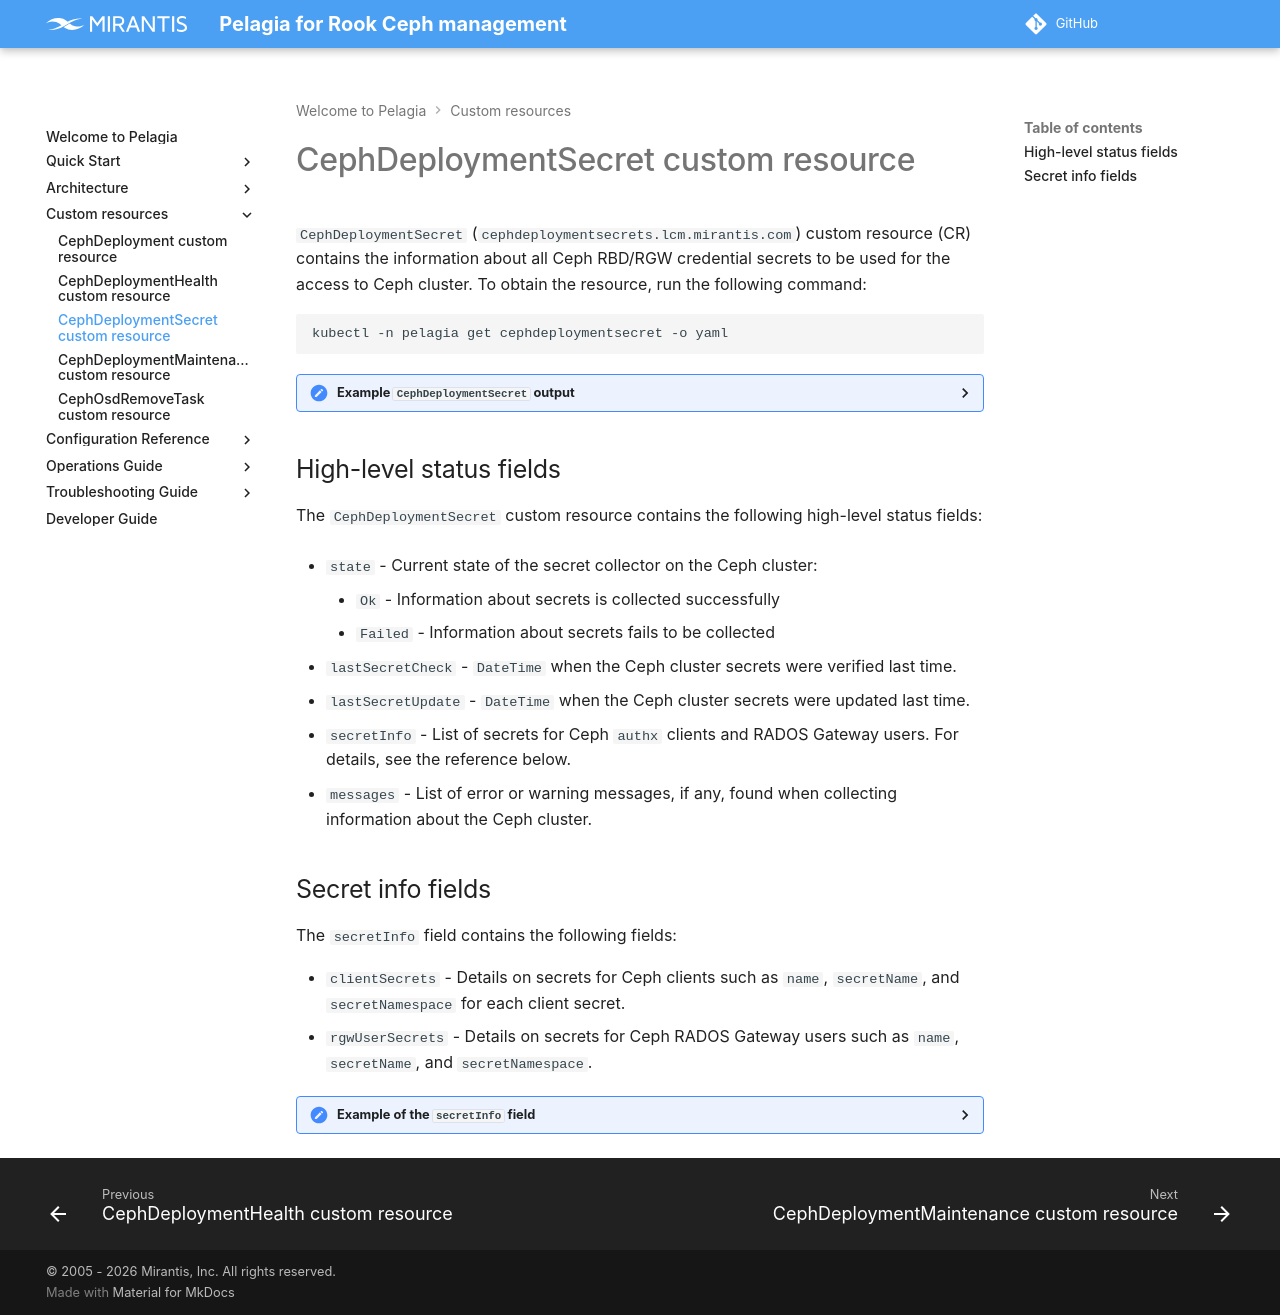

repository: Mirantis/pelagia · page: 1.x/custom-resources/cephdeploymentsecret/index.html · generator: mkdocs

---
description: API reference for the CephDeploymentSecret custom resource used to store
  Ceph RBD and RGW credential secrets for Ceph cluster access.
keywords: pelagia, cephdeploymentsecret, ceph secrets, ceph credentials, ceph rbd,
  rados gateway
---

# CephDeploymentSecret custom resource

`CephDeploymentSecret` (`cephdeploymentsecrets.lcm.mirantis.com`) custom resource (CR)
contains the information about all Ceph RBD/RGW credential secrets to be used for the access to Ceph cluster.
To obtain the resource, run the following command:

```bash
kubectl -n pelagia get cephdeploymentsecret -o yaml
```

??? "Example `CephDeploymentSecret` output"

    ```yaml
    apiVersion: v1
    items:
    - apiVersion: lcm.mirantis.com/v1alpha1
      kind: CephDeploymentSecret
      metadata:
        name: pelagia-ceph
        namespace: pelagia
      status:
        lastSecretCheck: "2025-08-15T12:22:11Z"
        lastSecretUpdate: "2025-08-15T12:22:11Z"
        secretInfo:
          clientSecrets:
          - name: client.admin
            secretName: rook-ceph-admin-keyring
            secretNamespace: rook-ceph
          rgwUserSecrets:
          - name: test-user
            secretName: rook-ceph-object-user-rgw-store-test-user
            secretNamespace: rook-ceph
        state: Ok
    kind: List
    metadata:
      resourceVersion: ""
    ```

<a name="cephdeploymentsecret-high-level-status-fields"></a>
## High-level status fields

The `CephDeploymentSecret` custom resource contains the following high-level status fields:

- `state` - Current state of the secret collector on the Ceph cluster:

    - `Ok` - Information about secrets is collected successfully
    - `Failed` - Information about secrets fails to be collected

- `lastSecretCheck` - `DateTime` when the Ceph cluster secrets were verified last time.
- `lastSecretUpdate` - `DateTime` when the Ceph cluster secrets were updated last time.
- `secretInfo` - List of secrets for Ceph `authx` clients and RADOS Gateway users. For details, see the reference below.
- `messages` - List of error or warning messages, if any, found when collecting information about the Ceph cluster.

<a name="cephdeploymentsecret-secret-info-fields"></a>
## Secret info fields

The `secretInfo` field contains the following fields:

- `clientSecrets` - Details on secrets for Ceph clients such as `name`, `secretName`, and `secretNamespace`
  for each client secret.
- `rgwUserSecrets` - Details on secrets for Ceph RADOS Gateway users such as `name`, `secretName`, and
  `secretNamespace`.

??? "Example of the `secretInfo` field"

    ```yaml
    status:
      secretInfo:
        clientSecrets:
        - name: client.admin
          secretName: rook-ceph-admin-keyring
          secretNamespace: rook-ceph
        rgwUserSecrets:
        - name: test-user
          secretName: rook-ceph-object-user-rgw-store-test-user
          secretNamespace: rook-ceph
    ```
